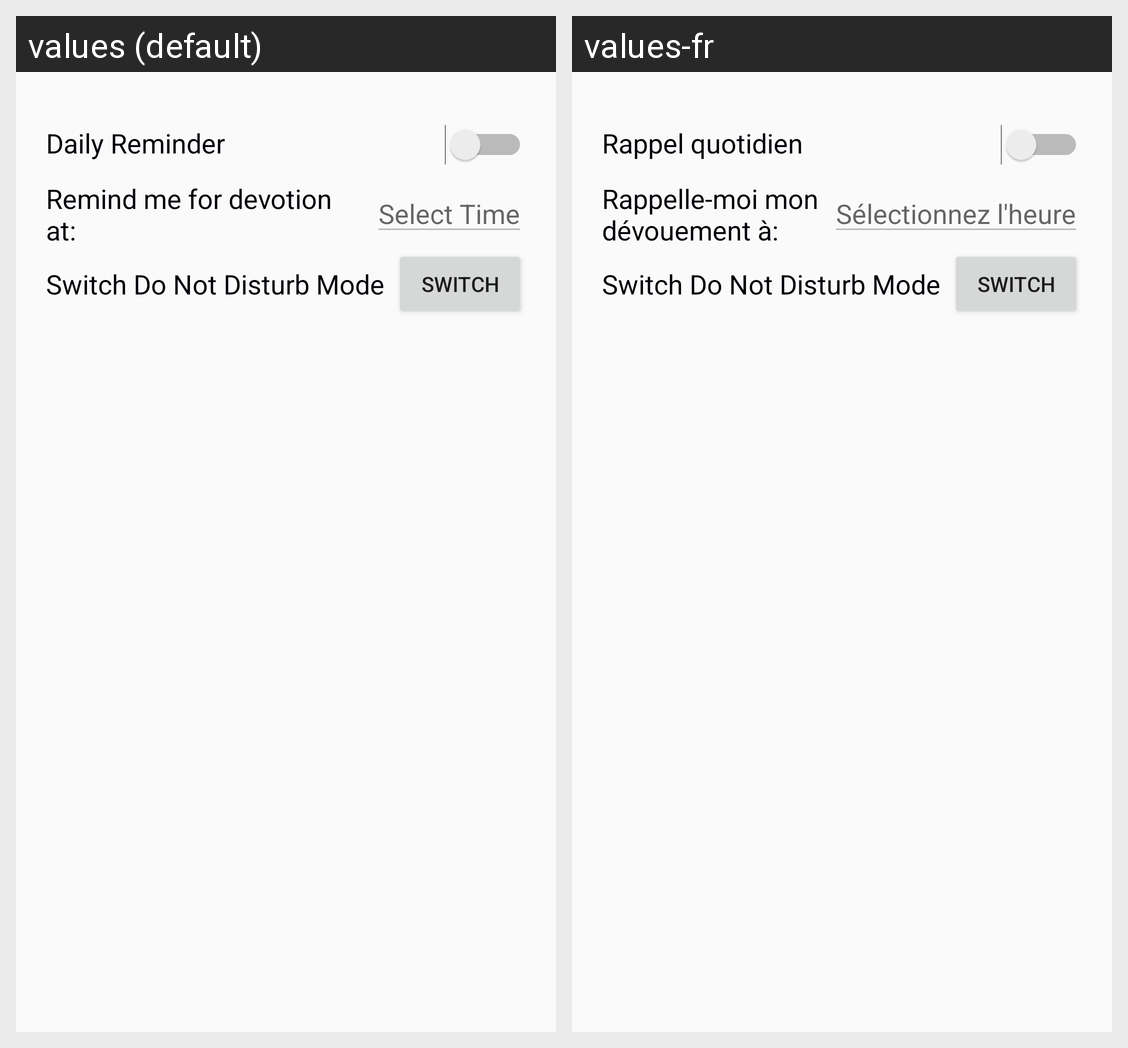

Strings drawn on this Android screen and how each of the app's shown locales translates them:
Android screen res/layout/activity_devotional_settings.xml rendered under 2 locales, left to right: values (default), values-fr. Device: Nexus 5 (rendered at 1080×1920; each locale shown at half size, 540×960, under a caption strip naming it); theme AppTheme.
Strings drawn on this screen, with the default value and each locale's value (text and hints the layout hard-codes, and strings that could not be matched under every locale, appear in the picture but are not listed):

dailyReminder
  values: Daily Reminder
  values-fr: Rappel quotidien

remindMe
  values: Remind me for devotion at:
  values-fr: Rappelle-moi mon dévouement à:

selectTime
  values: Select Time
  values-fr: Sélectionnez l'heure
